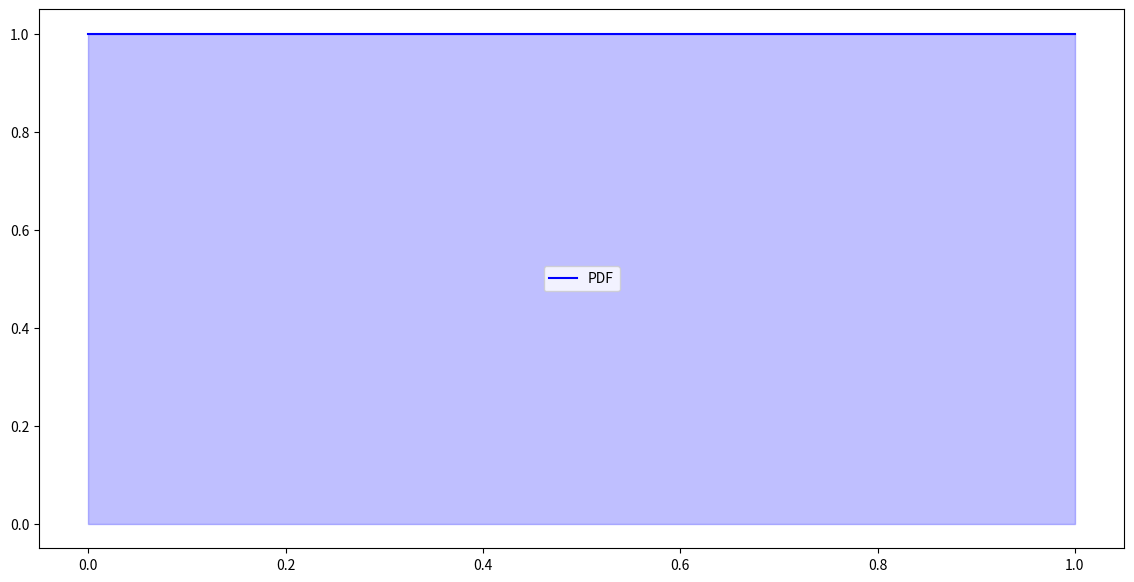

Here is the Python script that generated this plot:
# ------------------------------------------------------------------------------
# Creat on 2022.01.07
# [redacted]
# ------------------------------------------------------------------------------

import numpy as np
import matplotlib.pyplot as plt
import scipy.stats as stats

plt.figure(figsize=(14, 7))

x = np.linspace(0, 1, 100)
y = stats.beta.pdf(x, a=1.0, b=1.0)

plt.plot(x, y, color='b', label='PDF')
plt.fill_between(x, y, color='b', alpha=0.25)
plt.legend()
plt.show()

